Labelled photos from "plant_diseases", an image-classification folder in Aomitoo/Plant-Project. The possible labels are: alternaria leaf blight, anthocyanosis, anthracnose, aphid, aphid effects, ascochyta blight, bacterial spot, black chaff, black rot, black spots, botrytis cinerea, burn, downy mildew, dry rot, edema, grey mold, healthy, late blight, leaf deformation, leaf miners, loss of foliage turgor, marginal leaf necrosis, mealybug, mechanical damage, mosaic virus, nutrient deficiency, powdery mildew, rust, scale, shot hole, sooty mold, spider mite, thrips, whitefly, wilting.

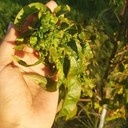
Label: aphid effects

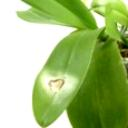
Label: burn

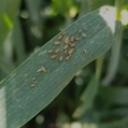
Label: aphid

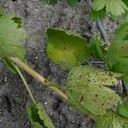
Label: ascochyta blight

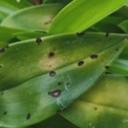
Label: anthracnose

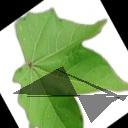
Label: healthy
